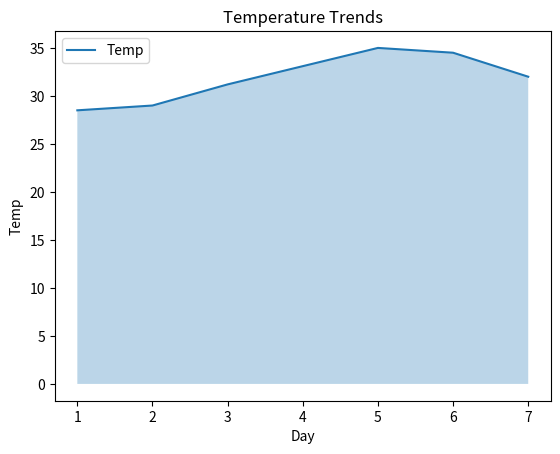

Source code (Python):
import pandas as pd 
import matplotlib.pyplot as plt

Day   = [1,2,3,4,5,6,7]
Temp  = [28.5, 29.0, 31.2, 33.1, 35.0, 34.5, 32.0]

data = {'Day': Day, 
        'Temp': Temp}

df=pd.DataFrame(data)

df.plot(x='Day', y='Temp', title='Temperature Trends')
plt.fill_between(df['Day'], df['Temp'], alpha=0.3)
plt.xlabel('Day')
plt.ylabel('Temp')
plt.show()